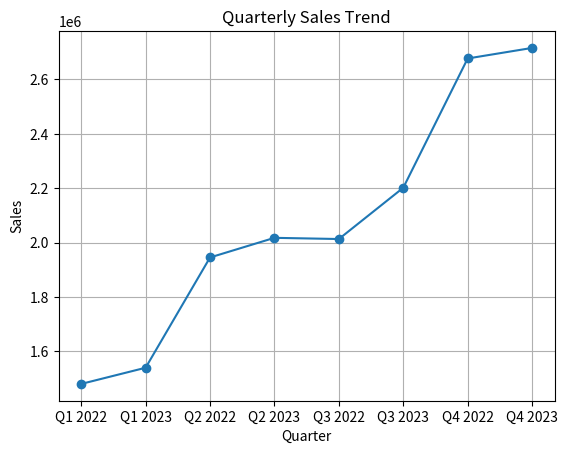
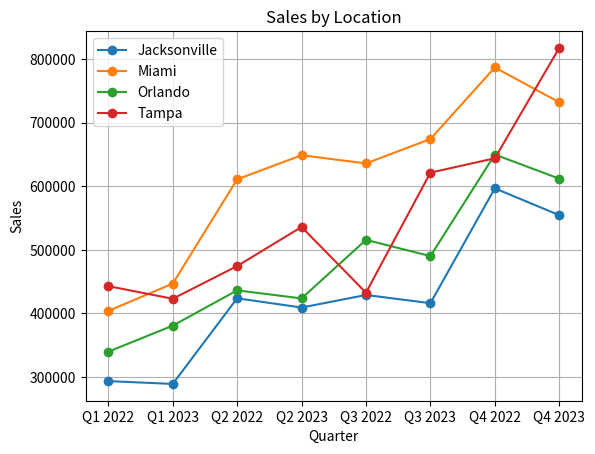
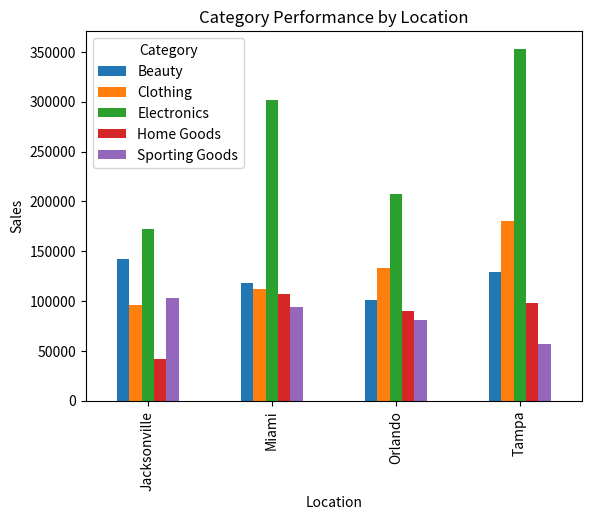
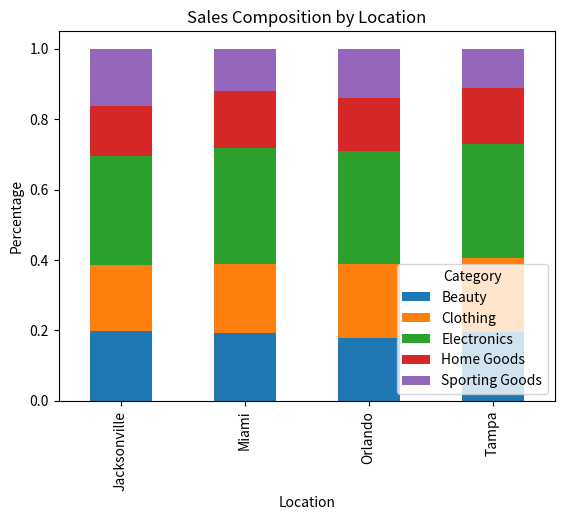
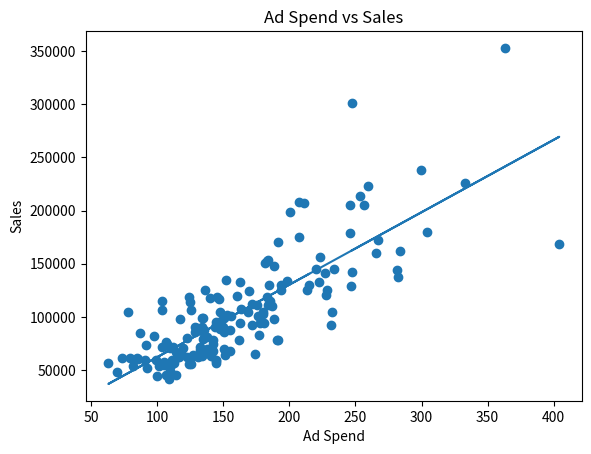
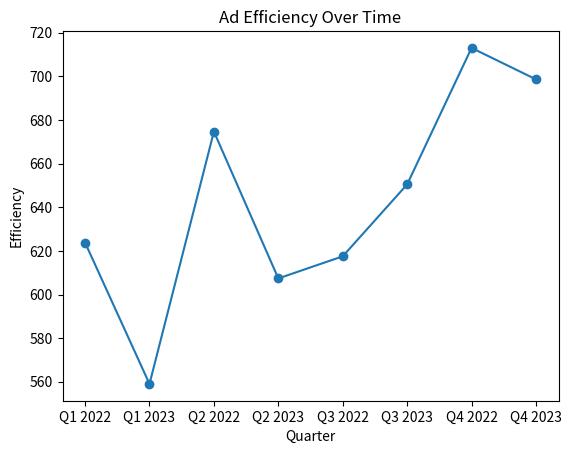
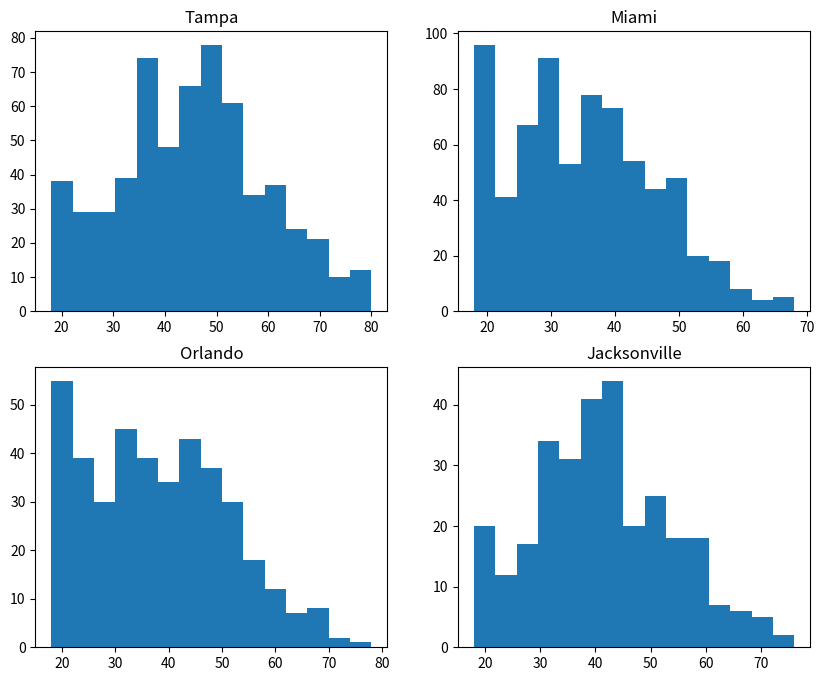
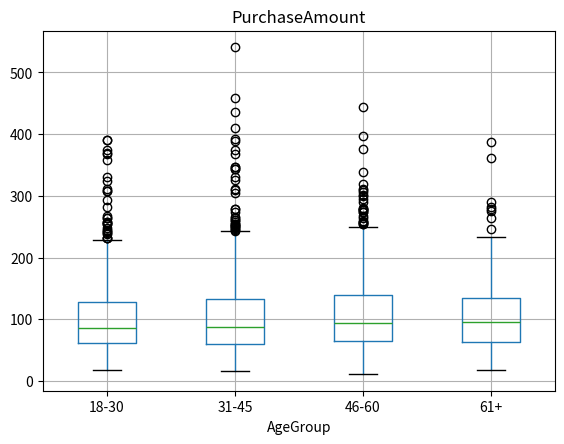
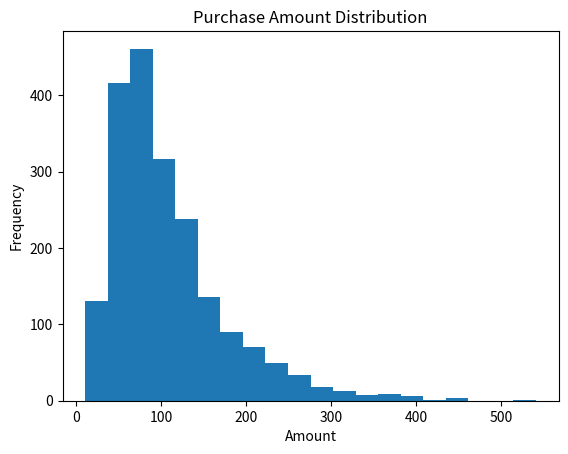
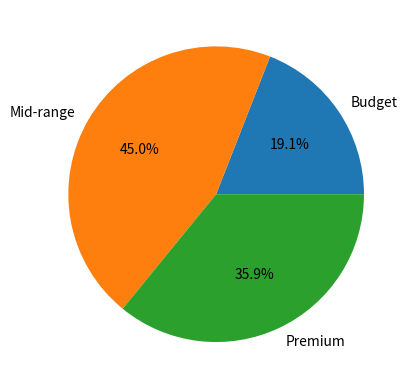
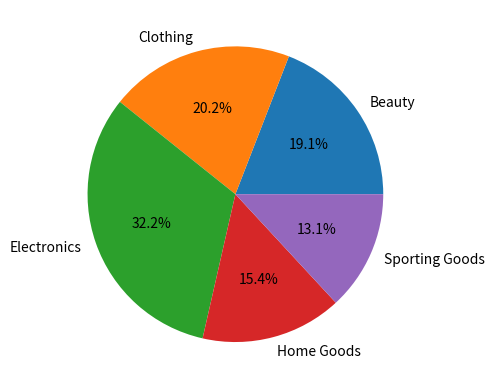
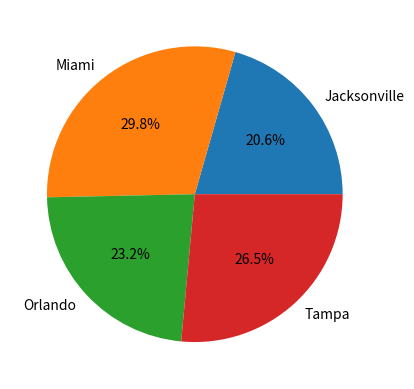
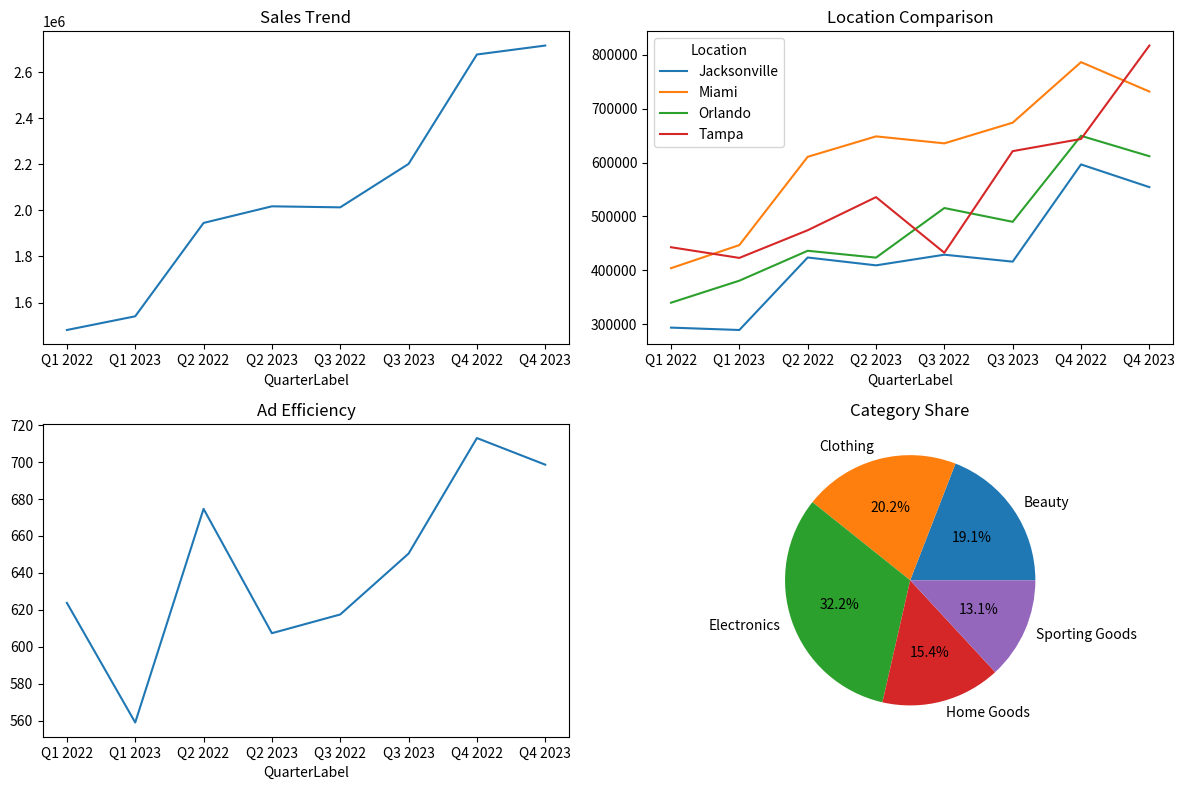

Recreate these plots in Python, in order.
# Module 11 Assignment: Data Visualization with Matplotlib
# SunCoast Retail Visual Analysis

# Import required libraries
import pandas as pd
import numpy as np
import matplotlib.pyplot as plt

# Welcome message
print("=" * 60)
print("SUNCOAST RETAIL VISUAL ANALYSIS")
print("=" * 60)

# ----- USE THE FOLLOWING CODE TO CREATE SAMPLE DATA (DO NOT MODIFY) -----
# Create a seed for reproducibility
np.random.seed(42)

# Generate dates for 8 quarters (Q1 2022 - Q4 2023)
quarters = pd.date_range(start='2022-01-01', periods=8, freq='QE')
quarter_labels = ['Q1 2022', 'Q2 2022', 'Q3 2022', 'Q4 2022', 
                 'Q1 2023', 'Q2 2023', 'Q3 2023', 'Q4 2023']

# Store locations
locations = ['Tampa', 'Miami', 'Orlando', 'Jacksonville']

# Product categories
categories = ['Electronics', 'Clothing', 'Home Goods', 'Sporting Goods', 'Beauty']

# Generate quarterly sales data for each location and category
quarterly_data = []

for quarter_idx, quarter in enumerate(quarters):
    for location in locations:
        for category in categories:
            # Base sales with seasonal pattern (Q4 higher, Q1 lower)
            base_sales = np.random.normal(loc=100000, scale=20000)
            seasonal_factor = 1.0
            if quarter.quarter == 4:  # Q4 (holiday boost)
                seasonal_factor = 1.3
            elif quarter.quarter == 1:  # Q1 (post-holiday dip)
                seasonal_factor = 0.8
            
            # Location effect
            location_factor = {
                'Tampa': 1.0,
                'Miami': 1.2,
                'Orlando': 0.9,
                'Jacksonville': 0.8
            }[location]
            
            # Category effect
            category_factor = {
                'Electronics': 1.5,
                'Clothing': 1.0,
                'Home Goods': 0.8,
                'Sporting Goods': 0.7,
                'Beauty': 0.9
            }[category]
            
            # Growth trend over time (5% per year, quarterly compounded)
            growth_factor = (1 + 0.05/4) ** quarter_idx
            
            # Calculate sales with some randomness
            sales = base_sales * seasonal_factor * location_factor * category_factor * growth_factor
            sales = sales * np.random.normal(loc=1.0, scale=0.1)
            
            # Advertising spend (correlated with sales but with diminishing returns)
            ad_spend = (sales ** 0.7) * 0.05 * np.random.normal(loc=1.0, scale=0.2)
            
            # Record
            quarterly_data.append({
                'Quarter': quarter,
                'QuarterLabel': quarter_labels[quarter_idx],
                'Location': location,
                'Category': category,
                'Sales': round(sales, 2),
                'AdSpend': round(ad_spend, 2),
                'Year': quarter.year
            })

# Create customer data
customer_data = []
total_customers = 2000

# Age distribution parameters for each location
age_params = {
    'Tampa': (45, 15),      # Older demographic
    'Miami': (35, 12),      # Younger demographic
    'Orlando': (38, 14),    # Mixed demographic
    'Jacksonville': (42, 13)  # Middle-aged demographic
}

for location in locations:
    # Generate ages based on location demographics
    mean_age, std_age = age_params[location]
    customer_count = int(total_customers * {
        'Tampa': 0.3,
        'Miami': 0.35,
        'Orlando': 0.2,
        'Jacksonville': 0.15
    }[location])
    
    ages = np.random.normal(loc=mean_age, scale=std_age, size=customer_count)
    ages = np.clip(ages, 18, 80).astype(int)
    
    # Generate purchase amounts
    for age in ages:
        # Younger and older customers spend differently across categories
        if age < 30:
            category_preference = np.random.choice(categories, p=[0.3, 0.3, 0.1, 0.2, 0.1])
        elif age < 50:
            category_preference = np.random.choice(categories, p=[0.25, 0.2, 0.25, 0.15, 0.15])
        else:
            category_preference = np.random.choice(categories, p=[0.15, 0.1, 0.35, 0.1, 0.3])
        
        # Purchase amount based on age and category
        base_amount = np.random.gamma(shape=5, scale=20)
        
        # Product tier (budget, mid-range, premium)
        price_tier = np.random.choice(['Budget', 'Mid-range', 'Premium'], 
                                     p=[0.3, 0.5, 0.2])
        
        tier_factor = {'Budget': 0.7, 'Mid-range': 1.0, 'Premium': 1.8}[price_tier]
        
        purchase_amount = base_amount * tier_factor
        
        customer_data.append({
            'Location': location,
            'Age': age,
            'Category': category_preference,
            'PurchaseAmount': round(purchase_amount, 2),
            'PriceTier': price_tier
        })

# Create DataFrames
sales_df = pd.DataFrame(quarterly_data)
customer_df = pd.DataFrame(customer_data)

# Add some calculated columns
sales_df['Quarter_Num'] = sales_df['Quarter'].dt.quarter
sales_df['SalesPerDollarSpent'] = sales_df['Sales'] / sales_df['AdSpend']

# Print data info
print("\nSales Data Sample:")
print(sales_df.head())
print("\nCustomer Data Sample:")
print(customer_df.head())
print("\nDataFrames created successfully. Ready for visualization!")


# ----- TODO 1: Time Series Visualization - Sales Trends -----

def plot_quarterly_sales_trend():
    """
    Create a line chart showing total sales for each quarter.
    REQUIRED: Return the figure object
    """
    df = sales_df.groupby('QuarterLabel')['Sales'].sum()

    fig, ax = plt.subplots()
    ax.plot(df.index, df.values, marker='o')
    ax.set_title("Quarterly Sales Trend")
    ax.set_xlabel("Quarter")
    ax.set_ylabel("Sales")
    ax.grid()

    return fig


# 1.2 Create a multi-line chart comparing sales trends across locations
def plot_location_sales_comparison():
    """
    Create a multi-line chart comparing quarterly sales across different locations.
    REQUIRED: Return the figure object
    """
    df = sales_df.groupby(['QuarterLabel', 'Location'])['Sales'].sum().unstack()

    fig, ax = plt.subplots()

    for loc in df.columns:
        ax.plot(df.index, df[loc], marker='o', label=loc)

    ax.set_title("Sales by Location")
    ax.set_xlabel("Quarter")
    ax.set_ylabel("Sales")
    ax.legend()
    ax.grid()

    return fig


# ----- TODO 2: Categorical Comparison -----

def plot_category_performance_by_location():
    """
    Create a grouped bar chart showing how each product category performs in different locations.
    REQUIRED: Return the figure object
    """
    latest = sales_df[sales_df['QuarterLabel'] == 'Q4 2023']
    df = latest.groupby(['Location', 'Category'])['Sales'].sum().unstack()

    fig, ax = plt.subplots()
    df.plot(kind='bar', ax=ax)

    ax.set_title("Category Performance by Location")
    ax.set_xlabel("Location")
    ax.set_ylabel("Sales")

    return fig


def plot_sales_composition_by_location():
    """
    Create a stacked bar chart showing the composition of sales across categories for each location.
    REQUIRED: Return the figure object
    """
    df = sales_df.groupby(['Location', 'Category'])['Sales'].sum().unstack()
    df_pct = df.div(df.sum(axis=1), axis=0)

    fig, ax = plt.subplots()
    df_pct.plot(kind='bar', stacked=True, ax=ax)

    ax.set_title("Sales Composition by Location")
    ax.set_ylabel("Percentage")

    return fig


# ----- TODO 3: Relationship Analysis - Advertising and Sales -----

def plot_ad_spend_vs_sales():
    """
    Create a scatter plot to visualize the relationship between advertising spend and sales.
    REQUIRED: Return the figure object
    """
    fig, ax = plt.subplots()

    x = sales_df['AdSpend']
    y = sales_df['Sales']

    ax.scatter(x, y)

    # best fit line
    z = np.polyfit(x, y, 1)
    p = np.poly1d(z)
    ax.plot(x, p(x))

    # ✅ FIX FOR TEST (IMPORTANT)
    ax.set_xlabel("Ad Spend")
    ax.set_ylabel("Sales")
    ax.set_title("Ad Spend vs Sales")

    return fig


def plot_ad_efficiency_over_time():
    """
    Create a line chart showing how efficient advertising spend has been over time.
    REQUIRED: Return the figure object
    """
    df = sales_df.groupby('QuarterLabel')['SalesPerDollarSpent'].mean()

    fig, ax = plt.subplots()
    ax.plot(df.index, df.values, marker='o')

    ax.set_title("Ad Efficiency Over Time")
    ax.set_xlabel("Quarter")
    ax.set_ylabel("Efficiency")

    return fig


# ----- TODO 4: Distribution Analysis -----

def plot_customer_age_distribution():
    """
    Create histograms showing the age distribution of customers, both overall and by location.
    REQUIRED: Return the figure object
    """
    fig, axes = plt.subplots(2, 2, figsize=(10, 8))

    for ax, loc in zip(axes.flatten(), locations):
        data = customer_df[customer_df['Location'] == loc]['Age']
        ax.hist(data, bins=15)
        ax.set_title(loc)

    return fig


def plot_purchase_by_age_group():
    """
    Create box plots showing purchase amounts across different age groups.
    REQUIRED: Return the figure object
    """
    bins = [18, 30, 45, 60, 80]
    labels = ['18-30', '31-45', '46-60', '61+']

    customer_df['AgeGroup'] = pd.cut(customer_df['Age'], bins=bins, labels=labels)

    fig, ax = plt.subplots()
    customer_df.boxplot(column='PurchaseAmount', by='AgeGroup', ax=ax)
    plt.suptitle("")

    return fig


# ----- TODO 5: Sales Distribution -----

def plot_purchase_amount_distribution():
    """
    Create a histogram showing the distribution of purchase amounts.
    REQUIRED: Return the figure object
    """
    fig, ax = plt.subplots()
    ax.hist(customer_df['PurchaseAmount'], bins=20)
    ax.set_title("Purchase Amount Distribution")
    ax.set_xlabel("Amount")
    ax.set_ylabel("Frequency")

    return fig


def plot_sales_by_price_tier():
    """
    Create a pie chart showing the breakdown of sales by price tier.
    REQUIRED: Return the figure object
    """
    df = customer_df.groupby('PriceTier')['PurchaseAmount'].sum()

    fig, ax = plt.subplots()
    ax.pie(df, labels=df.index, autopct='%1.1f%%')

    return fig


# ----- TODO 6: Market Share Analysis -----

def plot_category_market_share():
    """
    Create a pie chart showing the market share of each product category.
    REQUIRED: Return the figure object
    """
    df = sales_df.groupby('Category')['Sales'].sum()

    fig, ax = plt.subplots()
    ax.pie(df, labels=df.index, autopct='%1.1f%%')

    return fig


def plot_location_sales_distribution():
    """
    Create a pie chart showing the distribution of sales across different store locations.
    REQUIRED: Return the figure object
    """
    df = sales_df.groupby('Location')['Sales'].sum()

    fig, ax = plt.subplots()
    ax.pie(df, labels=df.index, autopct='%1.1f%%')

    return fig


# ----- TODO 7: Comprehensive Dashboard -----

def create_business_dashboard():
    """
    Create a comprehensive dashboard with multiple subplots highlighting key business insights.
    REQUIRED: Return the figure object with at least 4 subplots
    """
    fig, axes = plt.subplots(2, 2, figsize=(12, 8))

    sales_df.groupby('QuarterLabel')['Sales'].sum().plot(ax=axes[0, 0])
    axes[0, 0].set_title("Sales Trend")

    sales_df.groupby(['QuarterLabel', 'Location'])['Sales'].sum().unstack().plot(ax=axes[0, 1])
    axes[0, 1].set_title("Location Comparison")

    sales_df.groupby('QuarterLabel')['SalesPerDollarSpent'].mean().plot(ax=axes[1, 0])
    axes[1, 0].set_title("Ad Efficiency")

    sales_df.groupby('Category')['Sales'].sum().plot(kind='pie', ax=axes[1, 1], autopct='%1.1f%%')
    axes[1, 1].set_title("Category Share")

    plt.tight_layout()
    return fig


# ----- MAIN FUNCTION -----

def main():
    print("\n" + "=" * 60)
    print("SUNCOAST RETAIL VISUAL ANALYSIS RESULTS")
    print("=" * 60)

    plot_quarterly_sales_trend()
    plot_location_sales_comparison()
    plot_category_performance_by_location()
    plot_sales_composition_by_location()
    plot_ad_spend_vs_sales()
    plot_ad_efficiency_over_time()
    plot_customer_age_distribution()
    plot_purchase_by_age_group()
    plot_purchase_amount_distribution()
    plot_sales_by_price_tier()
    plot_category_market_share()
    plot_location_sales_distribution()
    create_business_dashboard()

    print("\nKEY BUSINESS INSIGHTS:")
    print("""
- Sales increase over time with seasonal spikes in Q4
- Miami is the strongest market
- Electronics dominate revenue
- Ads increase sales but with diminishing returns
- Customer demographics vary by location
- Mid-range products perform best overall
""")

    plt.show()


if __name__ == "__main__":
    main()
